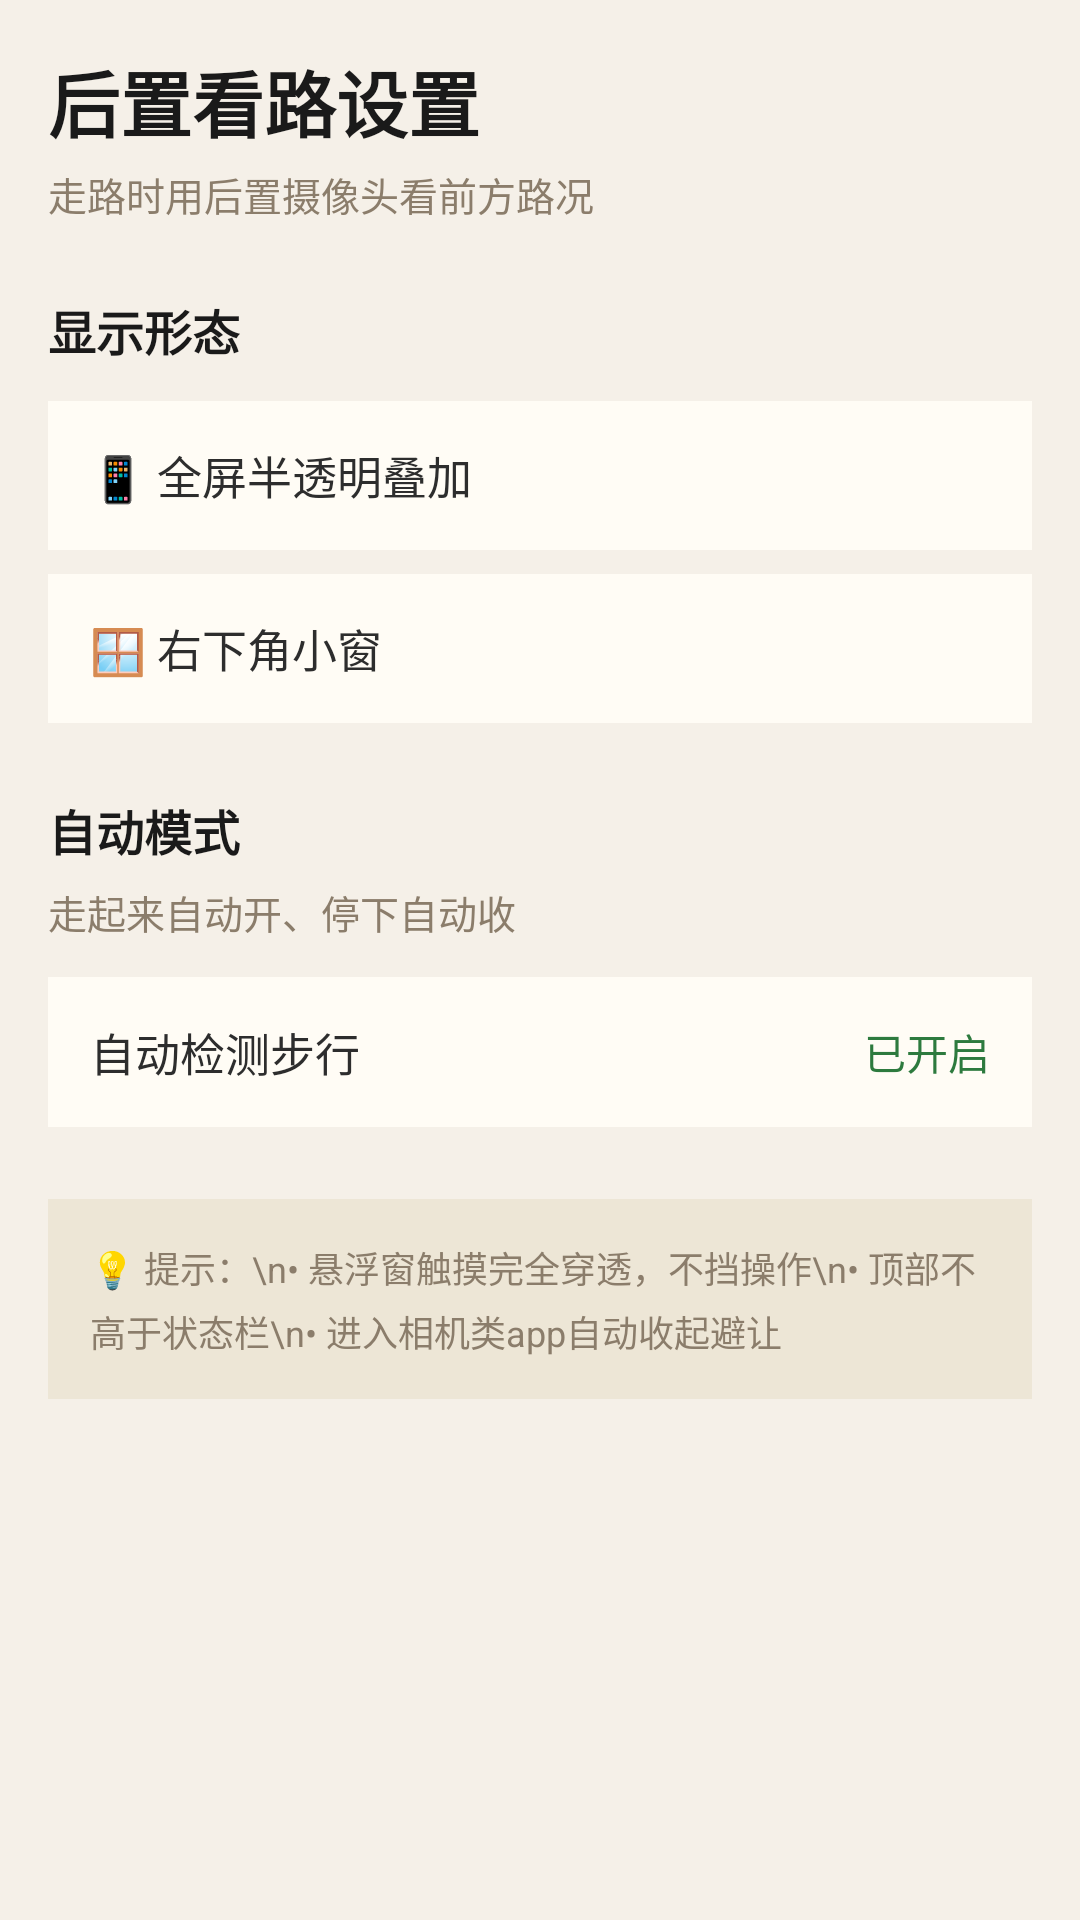

This screen was rendered from an Android layout file. Write that file and the resources it references.
<!-- AndroidManifest.xml: application theme Theme.Safewalk -->
<!-- res/layout/activity_rear_cam_settings.xml -->
<?xml version="1.0" encoding="utf-8"?>
<LinearLayout xmlns:android="http://schemas.android.com/apk/res/android"
    android:layout_width="match_parent"
    android:layout_height="match_parent"
    android:orientation="vertical"
    android:background="#F5F0E8"
    android:padding="16dp">

    <TextView
        android:layout_width="wrap_content"
        android:layout_height="wrap_content"
        android:text="后置看路设置"
        android:textColor="#1A1A1A"
        android:textSize="24sp"
        android:textStyle="bold" />

    <TextView
        android:layout_width="wrap_content"
        android:layout_height="wrap_content"
        android:layout_marginTop="4dp"
        android:text="走路时用后置摄像头看前方路况"
        android:textColor="#8B7D6B"
        android:textSize="13sp" />

    
    <TextView
        android:layout_width="wrap_content"
        android:layout_height="wrap_content"
        android:layout_marginTop="24dp"
        android:text="显示形态"
        android:textColor="#1A1A1A"
        android:textSize="16sp"
        android:textStyle="bold" />

    <TextView
        android:id="@+id/option_fullscreen"
        android:layout_width="match_parent"
        android:layout_height="wrap_content"
        android:layout_marginTop="12dp"
        android:padding="14dp"
        android:background="#FFFCF5"
        android:text="📱 全屏半透明叠加"
        android:textColor="#2D2D2D"
        android:textSize="15sp" />

    <TextView
        android:id="@+id/option_smallwindow"
        android:layout_width="match_parent"
        android:layout_height="wrap_content"
        android:layout_marginTop="8dp"
        android:padding="14dp"
        android:background="#FFFCF5"
        android:text="🪟 右下角小窗"
        android:textColor="#2D2D2D"
        android:textSize="15sp" />

    
    <TextView
        android:layout_width="wrap_content"
        android:layout_height="wrap_content"
        android:layout_marginTop="24dp"
        android:text="自动模式"
        android:textColor="#1A1A1A"
        android:textSize="16sp"
        android:textStyle="bold" />

    <TextView
        android:layout_width="wrap_content"
        android:layout_height="wrap_content"
        android:layout_marginTop="6dp"
        android:text="走起来自动开、停下自动收"
        android:textColor="#8B7D6B"
        android:textSize="13sp" />

    <LinearLayout
        android:id="@+id/option_auto"
        android:layout_width="match_parent"
        android:layout_height="wrap_content"
        android:layout_marginTop="12dp"
        android:orientation="horizontal"
        android:gravity="center_vertical"
        android:padding="14dp"
        android:background="#FFFCF5">

        <TextView
            android:layout_width="0dp"
            android:layout_height="wrap_content"
            android:layout_weight="1"
            android:text="自动检测步行"
            android:textColor="#2D2D2D"
            android:textSize="15sp" />

        <TextView
            android:id="@+id/option_auto_status"
            android:layout_width="wrap_content"
            android:layout_height="wrap_content"
            android:text="已开启"
            android:textColor="#2D7A3E"
            android:textSize="14sp" />
    </LinearLayout>

    
    <TextView
        android:layout_width="match_parent"
        android:layout_height="wrap_content"
        android:layout_marginTop="24dp"
        android:padding="14dp"
        android:background="#EDE6D6"
        android:text="💡 提示：\n• 悬浮窗触摸完全穿透，不挡操作\n• 顶部不高于状态栏\n• 进入相机类app自动收起避让"
        android:textColor="#8B7D6B"
        android:textSize="12sp"
        android:lineSpacingExtra="4dp" />

</LinearLayout>
<!-- resources referenced by this layout -->
<resources>
  <style name="Theme.Safewalk" parent="Theme.MaterialComponents.Light.NoActionBar">
          <item name="android:windowBackground">@color/bg</item>
          <item name="android:statusBarColor">@android:color/transparent</item>
          <item name="android:windowLightStatusBar">true</item>
          <item name="android:navigationBarColor">@color/bg</item>
      </style>
  <color name="bg">#F2F2F7</color>
</resources>
